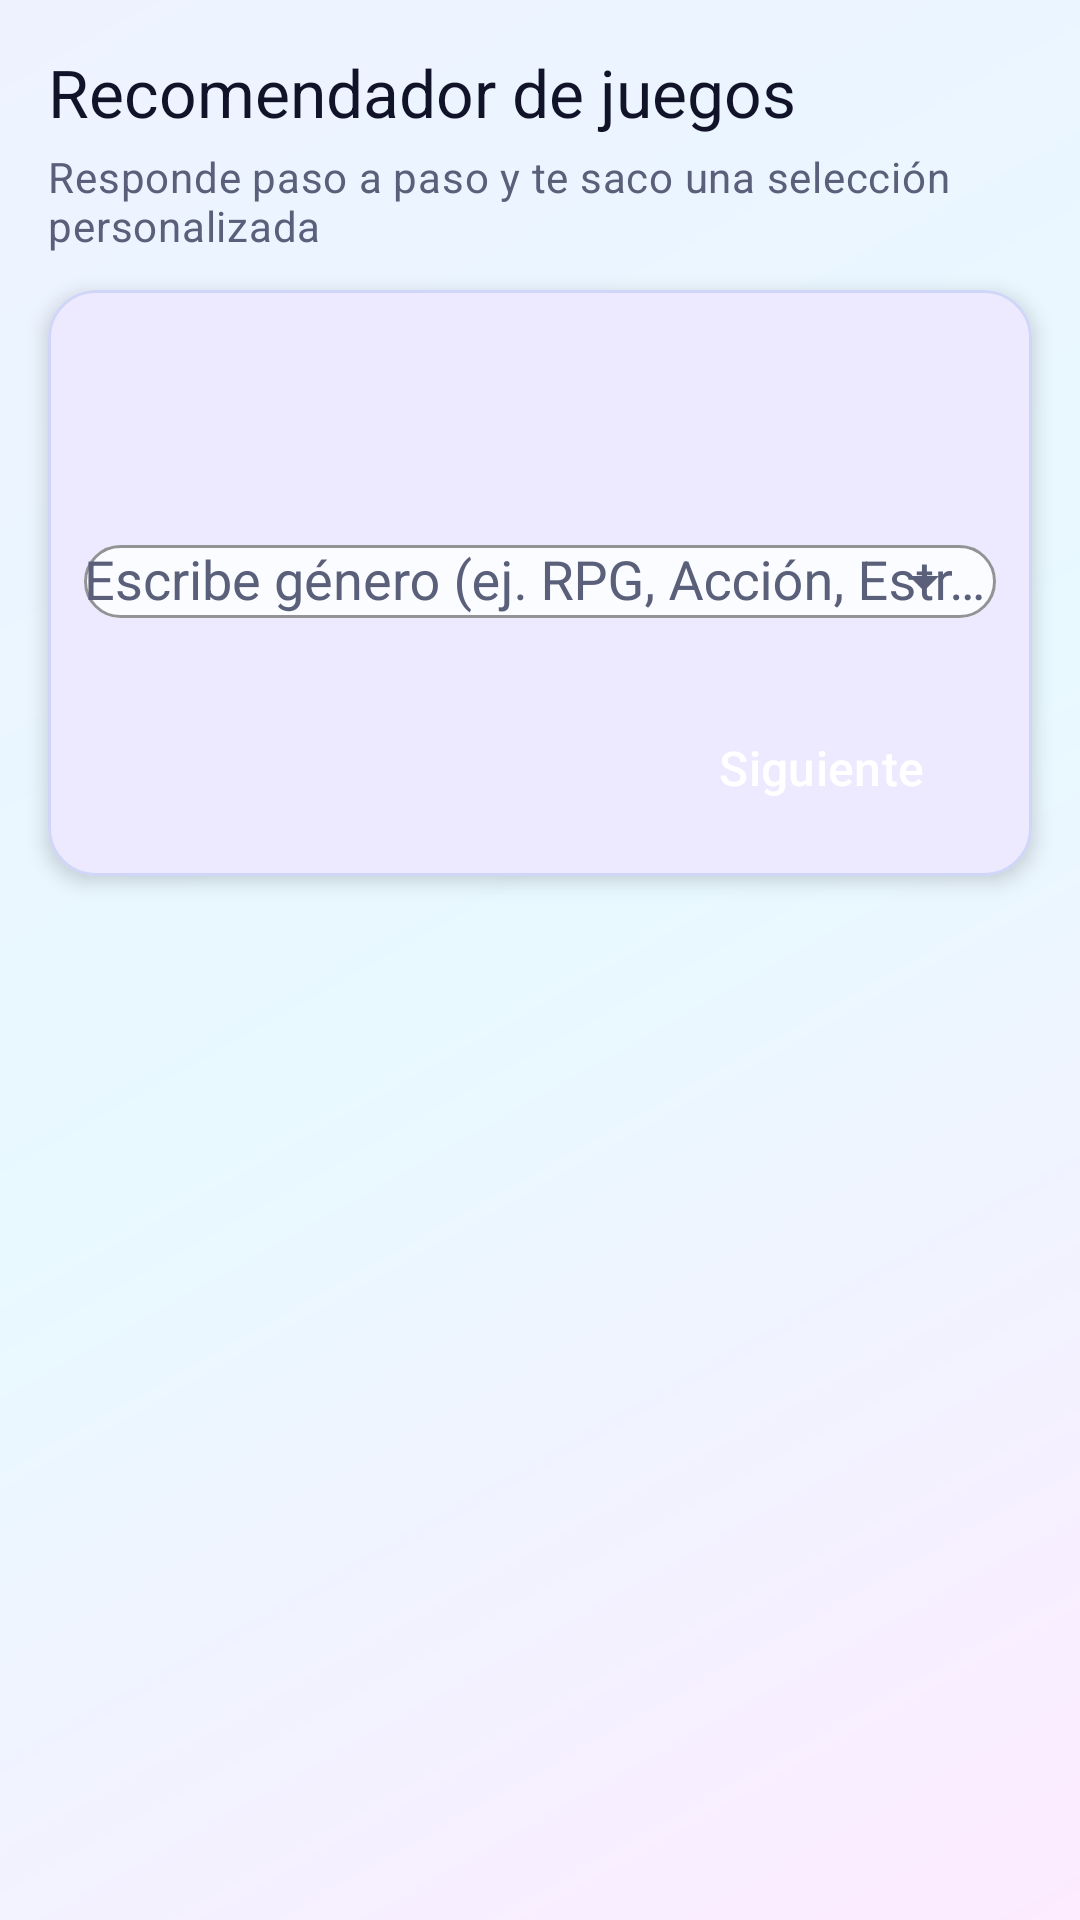

Here is an Android app screen rendered from its layout file. Give the layout XML and the strings, colors and styles it references.
<!-- AndroidManifest.xml: application theme Theme.VideoGames -->
<!-- res/layout/fragment_recommender.xml -->
<?xml version="1.0" encoding="utf-8"?>
<androidx.constraintlayout.widget.ConstraintLayout xmlns:android="http://schemas.android.com/apk/res/android"
    xmlns:app="http://schemas.android.com/apk/res-auto"
    android:layout_width="match_parent"
    android:layout_height="match_parent"
    android:background="@drawable/bg_screen_gradient"
    android:paddingTop="16dp"
    android:paddingBottom="@dimen/custom_bottom_nav_height">

    <TextView
        android:id="@+id/tvWizardTitle"
        android:layout_width="0dp"
        android:layout_height="wrap_content"
        android:layout_marginStart="16dp"
        android:layout_marginEnd="16dp"
        android:text="@string/recommendations_title"
        android:textAppearance="@style/TextAppearance.Material3.TitleLarge"
        android:textColor="?attr/colorOnBackground"
        app:layout_constraintEnd_toEndOf="parent"
        app:layout_constraintStart_toStartOf="parent"
        app:layout_constraintTop_toTopOf="parent" />

    <TextView
        android:id="@+id/tvWizardSubtitle"
        android:layout_width="0dp"
        android:layout_height="wrap_content"
        android:layout_marginStart="16dp"
        android:layout_marginTop="4dp"
        android:layout_marginEnd="16dp"
        android:text="@string/wizard_subtitle"
        android:textAppearance="@style/TextAppearance.Material3.BodyMedium"
        android:textColor="?attr/colorOnSurfaceVariant"
        app:layout_constraintEnd_toEndOf="parent"
        app:layout_constraintStart_toStartOf="parent"
        app:layout_constraintTop_toBottomOf="@id/tvWizardTitle" />

    <com.google.android.material.card.MaterialCardView
        android:id="@+id/cardWizard"
        android:layout_width="0dp"
        android:layout_height="wrap_content"
        android:layout_marginStart="16dp"
        android:layout_marginTop="12dp"
        android:layout_marginEnd="16dp"
        app:cardBackgroundColor="?attr/colorSurface"
        app:cardCornerRadius="16dp"
        app:cardElevation="4dp"
        app:layout_constraintEnd_toEndOf="parent"
        app:layout_constraintStart_toStartOf="parent"
        app:layout_constraintTop_toBottomOf="@id/tvWizardSubtitle"
        app:strokeColor="@color/surface_outline_soft"
        app:strokeWidth="1dp">

        <LinearLayout
            android:layout_width="match_parent"
            android:layout_height="wrap_content"
            android:orientation="vertical"
            android:padding="12dp">

            <TextView
                android:id="@+id/tvStepCounter"
                android:layout_width="wrap_content"
                android:layout_height="wrap_content"
                android:textAppearance="@style/TextAppearance.Material3.LabelMedium"
                android:textColor="?attr/colorPrimary" />

            <TextView
                android:id="@+id/tvWizardQuestion"
                android:layout_width="match_parent"
                android:layout_height="wrap_content"
                android:layout_marginTop="6dp"
                android:textAppearance="@style/TextAppearance.Material3.TitleMedium"
                android:textColor="?attr/colorOnSurface" />

            <com.google.android.material.textfield.TextInputLayout
                android:id="@+id/tilWizardChoice"
                android:layout_width="match_parent"
                android:layout_height="wrap_content"
                android:layout_marginTop="12dp"
                android:hint="@string/rec_hint_genre"
                app:endIconMode="dropdown_menu">

                <com.google.android.material.textfield.MaterialAutoCompleteTextView
                    android:id="@+id/actWizardChoice"
                    android:layout_width="match_parent"
                    android:layout_height="wrap_content"
                    android:inputType="none" />

            </com.google.android.material.textfield.TextInputLayout>

            <com.google.android.material.textfield.TextInputLayout
                android:id="@+id/tilWizardBudget"
                android:layout_width="match_parent"
                android:layout_height="wrap_content"
                android:layout_marginTop="12dp"
                android:hint="@string/rec_hint_budget"
                android:visibility="gone">

                <com.google.android.material.textfield.TextInputEditText
                    android:id="@+id/etWizardBudget"
                    android:layout_width="match_parent"
                    android:layout_height="wrap_content"
                    android:inputType="numberDecimal" />

            </com.google.android.material.textfield.TextInputLayout>

            <LinearLayout
                android:layout_width="match_parent"
                android:layout_height="wrap_content"
                android:layout_marginTop="14dp"
                android:gravity="end"
                android:orientation="horizontal">

                <Button
                    android:id="@+id/btnWizardBack"
                    android:layout_width="wrap_content"
                    android:layout_height="wrap_content"
                    android:text="@string/wizard_cta_back"
                    android:visibility="invisible" />

                <Space
                    android:layout_width="10dp"
                    android:layout_height="1dp" />

                <Button
                    android:id="@+id/btnWizardNext"
                    android:layout_width="wrap_content"
                    android:layout_height="wrap_content"
                    android:text="@string/wizard_cta_next" />

            </LinearLayout>

        </LinearLayout>

    </com.google.android.material.card.MaterialCardView>

    <TextView
        android:id="@+id/tvWizardResultsTitle"
        android:layout_width="0dp"
        android:layout_height="wrap_content"
        android:layout_marginStart="16dp"
        android:layout_marginTop="12dp"
        android:layout_marginEnd="16dp"
        android:text="@string/wizard_results_title"
        android:textAppearance="@style/TextAppearance.Material3.TitleMedium"
        android:textColor="?attr/colorOnBackground"
        android:visibility="gone"
        app:layout_constraintEnd_toEndOf="parent"
        app:layout_constraintStart_toStartOf="parent"
        app:layout_constraintTop_toBottomOf="@id/cardWizard" />

    <androidx.recyclerview.widget.RecyclerView
        android:id="@+id/rvWizardResults"
        android:layout_width="0dp"
        android:layout_height="0dp"
        android:layout_marginTop="10dp"
        android:clipToPadding="false"
        android:paddingStart="8dp"
        android:paddingEnd="8dp"
        android:paddingBottom="12dp"
        android:visibility="gone"
        app:layout_constraintBottom_toBottomOf="parent"
        app:layout_constraintEnd_toEndOf="parent"
        app:layout_constraintStart_toStartOf="parent"
        app:layout_constraintTop_toBottomOf="@id/tvWizardResultsTitle" />

    <TextView
        android:id="@+id/tvWizardEmpty"
        android:layout_width="0dp"
        android:layout_height="wrap_content"
        android:layout_marginStart="16dp"
        android:layout_marginTop="10dp"
        android:layout_marginEnd="16dp"
        android:text="@string/rec_empty"
        android:textAppearance="@style/TextAppearance.Material3.BodyMedium"
        android:textColor="?attr/colorOnSurfaceVariant"
        android:visibility="gone"
        app:layout_constraintEnd_toEndOf="parent"
        app:layout_constraintStart_toStartOf="parent"
        app:layout_constraintTop_toBottomOf="@id/tvWizardResultsTitle" />

</androidx.constraintlayout.widget.ConstraintLayout>
<!-- resources referenced by this layout -->
<resources>
  <color name="surface_outline_soft">#CFD6F8</color>
  <dimen name="custom_bottom_nav_height">64dp</dimen>
  <!-- drawable bg_screen_gradient (drawable) -->
  <?xml version="1.0" encoding="utf-8"?>
  <shape xmlns:android="http://schemas.android.com/apk/res/android">
      <gradient
          android:angle="315"
          android:startColor="#EEF2FF"
          android:centerColor="#E8F9FF"
          android:endColor="#FDEBFF"
          android:type="linear" />
  </shape>
  <string name="rec_empty">No hay recomendaciones para este filtro.</string>
  <string name="rec_hint_budget">Presupuesto máximo en € (ej. 30)</string>
  <string name="rec_hint_genre">Escribe género (ej. RPG, Acción, Estrategia)</string>
  <string name="recommendations_title">Recomendador de juegos</string>
  <string name="wizard_cta_back">Atrás</string>
  <string name="wizard_cta_next">Siguiente</string>
  <string name="wizard_results_title">Juegos recomendados para ti</string>
  <string name="wizard_subtitle">Responde paso a paso y te saco una selección personalizada</string>
  <color name="md_theme_primary">#6A3BFF</color>
  <color name="md_theme_onPrimary">#FFFFFF</color>
  <color name="md_theme_primaryContainer">#E8DEFF</color>
  <color name="md_theme_onPrimaryContainer">#23005D</color>
  <color name="md_theme_secondary">#00B8D9</color>
  <color name="md_theme_onSecondary">#001F28</color>
  <color name="md_theme_secondaryContainer">#B9F4FF</color>
  <color name="md_theme_onSecondaryContainer">#002A35</color>
  <color name="md_theme_tertiary">#FF3DBD</color>
  <color name="md_theme_onTertiary">#3C0028</color>
  <color name="md_theme_tertiaryContainer">#FFD8F2</color>
  <color name="md_theme_onTertiaryContainer">#56003A</color>
  <color name="md_theme_error">#C62828</color>
  <color name="md_theme_onError">#FFFFFF</color>
  <color name="md_theme_background">#EEF2FF</color>
  <color name="md_theme_onBackground">#111428</color>
  <color name="md_theme_surface">#FBFCFF</color>
  <color name="md_theme_onSurface">#111428</color>
  <color name="md_theme_onSurfaceVariant">#5A607A</color>
  <style name="Widget.App.Button.Primary" parent="Widget.App.Button">
          <item name="android:backgroundTint">?attr/colorPrimary</item>
          <item name="android:textColor">?attr/colorOnPrimary</item>
      </style>
  <style name="Widget.App.Toolbar" parent="Widget.Material3.Toolbar">
          <item name="android:background">@drawable/bg_toolbar_gradient</item>
          <item name="titleTextColor">@android:color/white</item>
          <item name="subtitleTextColor">@android:color/white</item>
      </style>
  <style name="Widget.App.Card" parent="Widget.Material3.CardView.Elevated">
          <item name="cardBackgroundColor">?attr/colorSurface</item>
          <item name="cardCornerRadius">20dp</item>
          <item name="strokeColor">@color/surface_outline_soft</item>
          <item name="strokeWidth">1dp</item>
          <item name="cardElevation">6dp</item>
      </style>
  <style name="Widget.App.Fab" parent="Widget.MaterialComponents.FloatingActionButton">
          <item name="backgroundTint">?attr/colorPrimary</item>
          <item name="tint">?attr/colorOnPrimary</item>
          <item name="elevation">10dp</item>
      </style>
  <style name="Widget.App.Button" parent="Widget.Material3.Button">
          <item name="android:layout_height">56dp</item>
          <item name="android:textSize">16sp</item>
          <item name="cornerRadius">28dp</item>
      </style>
  <style name="ShapeAppearance.App.Pill" parent="ShapeAppearance.Material3.Corner.Full">
          <item name="cornerFamily">rounded</item>
          <item name="cornerSize">50%</item>
      </style>
</resources>
